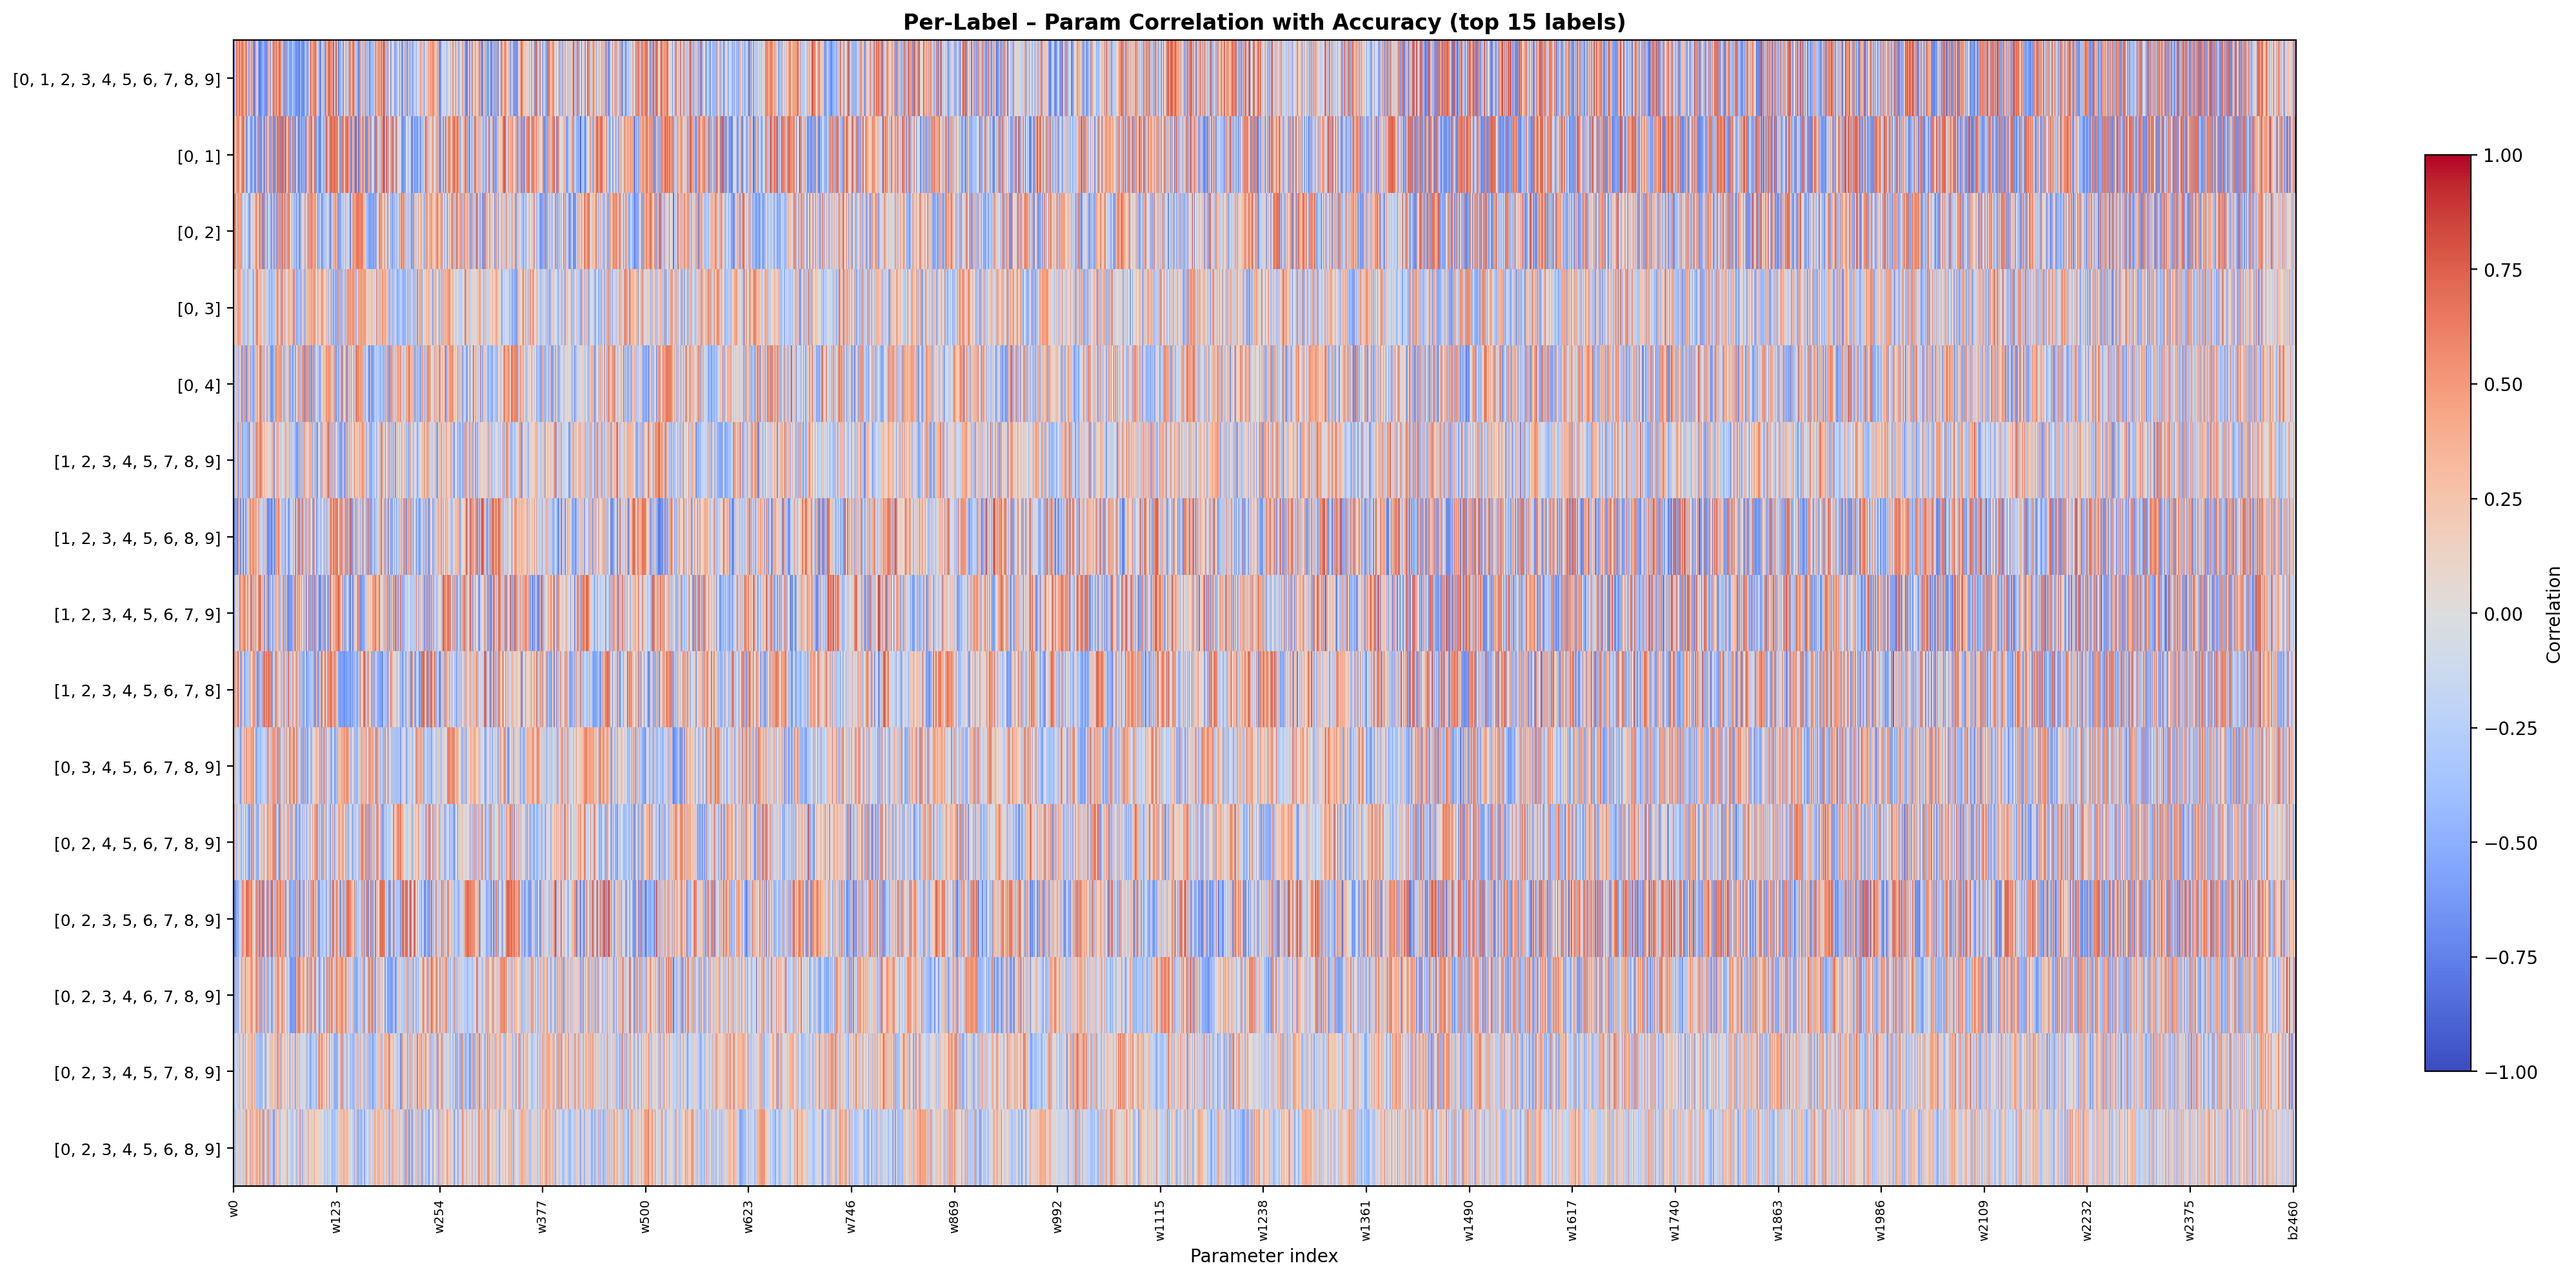

Values plotted in this chart, from the file beside it:
, weight 0, weight 1, weight 2, weight 3, weight 4, weight 5, weight 6, weight 7, weight 8, weight 9, weight 10, weight 11, weight 12, weight 13, weight 14, weight 15, weight 16, weight 17, weight 18, weight 19, weight 20, weight 21, weight 22
[0, 1, 2, 3, 4, 5, 6, 7, 8, 9], 0.7399, -0.4175, 0.0361, 0.7246, 0.6781, 0.4037, 0.7388, 0.643, 0.4625, 0.5551, 0.7405, 0.5714, 0.3793, 0.3777, -0.5528, 0.6533, -0.1944, -0.2058, -0.5958, -0.2265, 0.3505, 0.5084, 0.37
[0, 1], 0.7471, 0.3636, 0.1267, 0.431, 0.6099, 0.5615, 0.6074, 0.2914, 0.188, 0.5673, 0.5758, 0.7354, 0.405, 0.4772, 0.1206, -0.6754, -0.5443, -0.1877, -0.009425, -0.4692, -0.6323, -0.6262, -0.4103
[0, 2], 0.684, 0.6509, 0.6247, 0.1734, -0.2223, 0.5668, 0.3291, 0.5144, 0.4889, 0.4651, -0.4613, 0.01014, -0.2322, -0.247, 0.3408, 0.002911, -0.2647, -0.2218, -0.5845, 0.5963, -0.3735, -0.06611, -0.2555
[0, 3], 0.6513, 0.1709, -0.3953, 0.1845, 0.2999, 0.5143, 0.4946, 0.4696, 0.3915, 0.01397, 0.23, -0.3626, -0.2828, -0.4624, -0.04343, -0.2027, -0.348, -0.5217, 0.2119, -0.212, -0.002327, -0.1343, -0.3768
[0, 4], -0.3152, -0.3517, 0.06763, 0.4023, -0.2726, -0.369, -0.4751, 0.006108, 0.2823, 0.6864, -0.5868, -0.4634, 0.3594, 0.6161, 0.4773, -0.6499, -0.4519, 0.4863, 0.253, 0.4291, -0.457, -0.3617, -0.5234
[1, 2, 3, 4, 5, 7, 8, 9], -0.3716, -0.3302, 0.2874, 0.1119, 0.4008, -0.5361, -0.4825, 0.21, 0.4231, 0.04922, -0.6514, -0.4028, -0.3982, -0.3405, -0.3823, -0.3433, -0.6773, 0.1017, -0.6884, -0.3764, -0.06055, 0.09987, 0.325
[1, 2, 3, 4, 5, 6, 8, 9], -0.6206, -0.6404, -0.5639, -0.5675, -0.6945, 0.6625, -0.05247, -0.5191, -0.6762, -0.1596, 0.2177, -0.6992, -0.339, -0.1316, 0.68, -0.4592, -0.2505, -0.08464, 0.3418, 0.6083, 0.5507, 0.3251, 0.5176
[1, 2, 3, 4, 5, 6, 7, 9], -0.6454, -0.3557, 0.1962, 0.1898, -0.03368, -0.189, -0.2101, 0.6858, 0.4929, 0.2242, 0.3373, 0.5394, 0.5724, 0.6435, 0.5363, 0.1634, 0.5809, 0.5986, 0.06266, -0.3927, 0.6165, 0.6747, 0.2335
[1, 2, 3, 4, 5, 6, 7, 8], 0.6837, 0.4066, 0.5264, 0.2218, 0.3372, 0.7004, 0.3029, -0.1883, -0.5885, -0.4983, 0.4234, 0.07793, -0.5718, -0.5031, -0.3899, -0.3835, 0.06191, -0.4973, -0.1469, 0.6504, 0.07016, 0.0588, 0.4056
[0, 3, 4, 5, 6, 7, 8, 9], 0.389, 0.1653, -0.4328, -0.1404, -0.07137, -0.2093, 0.1954, -0.4104, -0.6093, 0.2551, 0.4285, -0.02567, 0.5588, -0.2984, -0.1977, 0.5103, 0.2467, 0.348, 0.3512, 0.3473, 0.3981, 0.5041, 0.4315
[0, 2, 4, 5, 6, 7, 8, 9], 0.507, 0.397, -0.2227, -0.3449, -0.4338, 0.06835, 0.2414, 0.1521, -0.326, -0.5126, -0.02247, -0.3097, 0.04235, -0.07319, -0.5012, -0.202, -0.3172, -0.3904, -0.6098, -0.5677, 0.2259, -0.5744, 0.4844
[0, 2, 3, 5, 6, 7, 8, 9], -0.3703, -0.7231, -0.6873, -0.6075, -0.2527, -0.5821, -0.03392, -0.3081, -0.1685, -0.324, 0.6754, 0.4734, 0.4826, 0.1487, -0.2619, 0.6865, 0.6797, 0.7385, 0.5715, 0.5079, 0.4937, 0.6341, 0.1541
[0, 2, 3, 4, 6, 7, 8, 9], -0.6953, -0.4843, -0.4553, -0.4158, 0.3096, -0.4906, -0.05148, 0.1565, 0.1423, 0.5819, 0.2561, -0.2822, 0.077, 0.3785, 0.6545, 0.2565, -0.2334, 0.286, 0.1937, 0.3343, 0.453, 0.5394, 0.461
[0, 2, 3, 4, 5, 7, 8, 9], -0.2181, -0.2195, -0.1004, -0.2169, -0.1655, -0.2359, 0.286, -0.4541, 0.1526, -0.1478, 0.1628, -0.437, -0.211, 0.195, 0.5098, 0.05149, 0.1362, 0.3127, 0.3246, 0.3258, 0.09091, 0.4225, 0.4681
[0, 2, 3, 4, 5, 6, 8, 9], 0.2334, -0.2884, -0.452, -0.05817, 0.1364, 0.228, -0.1149, -0.3398, -0.1887, 0.1926, 0.02468, 0.3123, -0.1725, -0.1586, 0.4182, 0.5077, 0.2822, 0.1267, 0.05603, -0.4738, 0.4524, 0.3302, 0.4956
